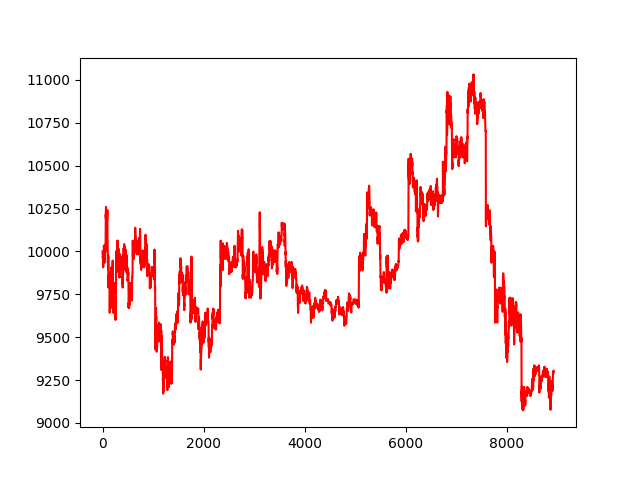

The data file committed next to this chart (first rows):
account_value, date
10000, 2023-03-23 19:00:00
9994, 2023-03-23 19:05:00
9986, 2023-03-23 19:10:00
9985, 2023-03-23 19:15:00
9982, 2023-03-23 19:20:00
9976, 2023-03-23 19:25:00
9962, 2023-03-23 19:30:00
9973, 2023-03-23 19:35:00
9970, 2023-03-23 19:40:00
9943, 2023-03-23 19:45:00
9939, 2023-03-23 19:50:00
9950, 2023-03-23 19:55:00
9940, 2023-03-23 20:00:00
9907, 2023-03-23 20:05:00
9943, 2023-03-23 20:10:00
9969, 2023-03-23 20:15:00
9975, 2023-03-23 20:20:00
9981, 2023-03-23 20:25:00
9990, 2023-03-23 20:30:00
9995, 2023-03-23 20:35:00
9994, 2023-03-23 20:40:00
9999, 2023-03-23 20:45:00
9987, 2023-03-23 20:50:00
9967, 2023-03-23 20:55:00
9967, 2023-03-23 21:00:00
10030, 2023-03-23 21:05:00
10030, 2023-03-23 21:10:00
10034, 2023-03-23 21:15:00
10014, 2023-03-23 21:20:00
10014, 2023-03-23 21:25:00
9999, 2023-03-23 21:30:00
9969, 2023-03-23 21:35:00
9944, 2023-03-23 21:40:00
9939, 2023-03-23 21:45:00
9938, 2023-03-23 21:50:00
9938, 2023-03-23 21:55:00
9955, 2023-03-23 22:00:00
9949, 2023-03-23 22:05:00
9934, 2023-03-23 22:10:00
9934, 2023-03-23 22:15:00
9934, 2023-03-23 22:20:00
9934, 2023-03-23 22:25:00
9934, 2023-03-23 22:30:00
9954, 2023-03-23 22:35:00
9980, 2023-03-23 22:40:00
9980, 2023-03-23 22:45:00
9980, 2023-03-23 22:50:00
10013, 2023-03-23 22:55:00
10029, 2023-03-23 23:00:00
10033, 2023-03-23 23:05:00
10034, 2023-03-23 23:10:00
10034, 2023-03-23 23:15:00
10005, 2023-03-23 23:20:00
10017, 2023-03-23 23:25:00
10017, 2023-03-23 23:30:00
10017, 2023-03-23 23:35:00
9998, 2023-03-23 23:40:00
9998, 2023-03-23 23:45:00
10041, 2023-03-23 23:50:00
9999, 2023-03-23 23:55:00
... 8,866 more rows
